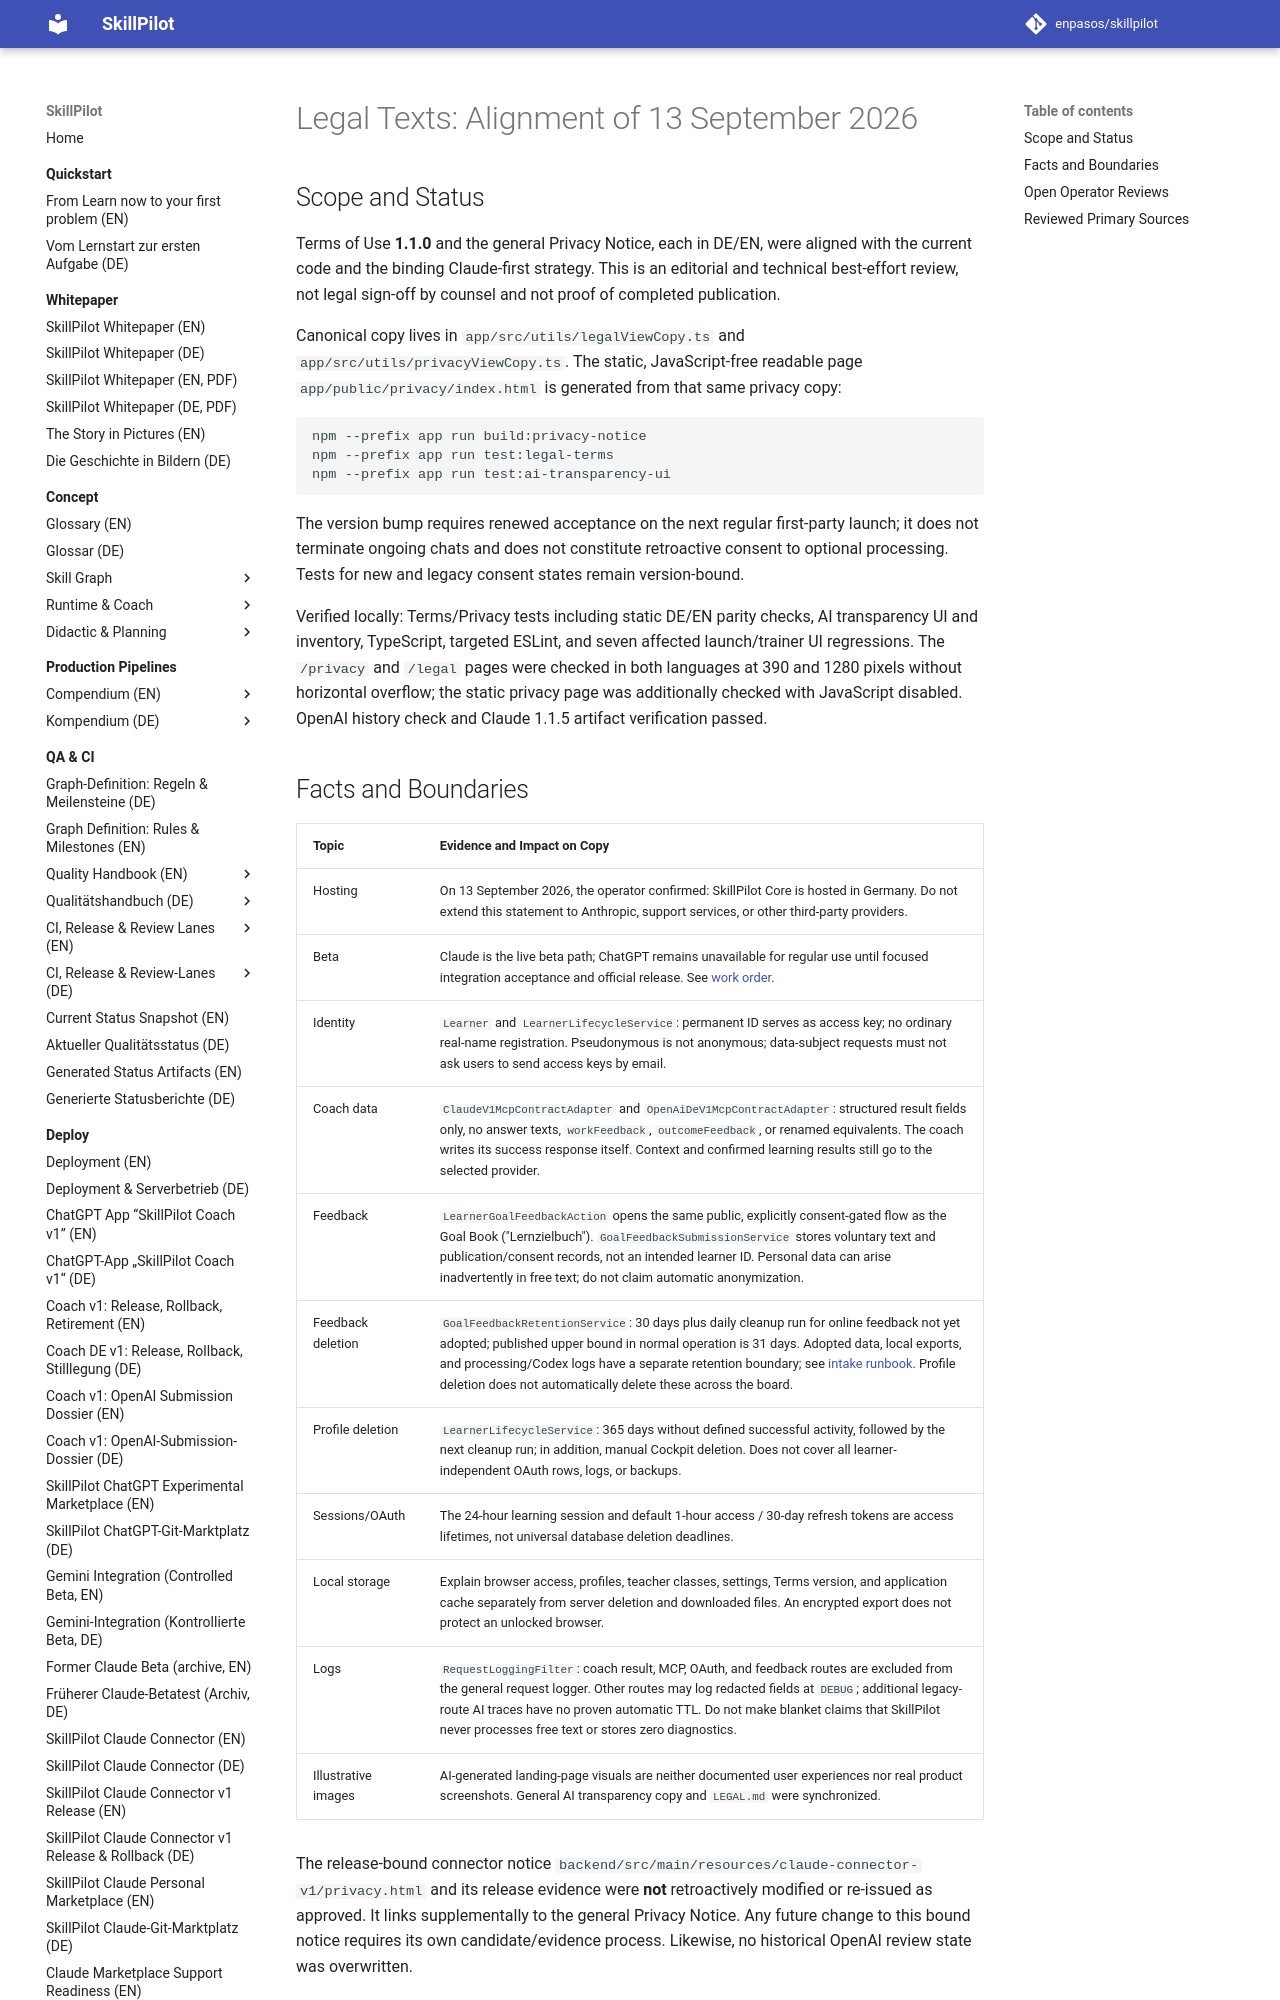

repository: enpasos/skillpilot · page: legal/legal-privacy-review-2026-09-13.en/index.html · generator: mkdocs

# Legal Texts: Alignment of 13 September 2026

## Scope and Status

Terms of Use **1.1.0** and the general Privacy Notice, each in DE/EN, were
aligned with the current code and the binding Claude-first strategy. This is an
editorial and technical best-effort review, not legal sign-off by counsel and
not proof of completed publication.

Canonical copy lives in `app/src/utils/legalViewCopy.ts` and
`app/src/utils/privacyViewCopy.ts`. The static, JavaScript-free readable page
`app/public/privacy/index.html` is generated from that same privacy copy:

```bash
npm --prefix app run build:privacy-notice
npm --prefix app run test:legal-terms
npm --prefix app run test:ai-transparency-ui
```

The version bump requires renewed acceptance on the next regular first-party
launch; it does not terminate ongoing chats and does not constitute retroactive
consent to optional processing. Tests for new and legacy consent states remain
version-bound.

Verified locally: Terms/Privacy tests including static DE/EN parity checks, AI
transparency UI and inventory, TypeScript, targeted ESLint, and seven affected
launch/trainer UI regressions. The `/privacy` and `/legal` pages were checked in
both languages at 390 and 1280 pixels without horizontal overflow; the static
privacy page was additionally checked with JavaScript disabled. OpenAI history
check and Claude 1.1.5 artifact verification passed.

## Facts and Boundaries

| Topic | Evidence and Impact on Copy |
| --- | --- |
| Hosting | On 13 September 2026, the operator confirmed: SkillPilot Core is hosted in Germany. Do not extend this statement to Anthropic, support services, or other third-party providers. |
| Beta | Claude is the live beta path; ChatGPT remains unavailable for regular use until focused integration acceptance and official release. See [work order](../deploy/claude-beta-chatgpt-release-strategy.md). |
| Identity | `Learner` and `LearnerLifecycleService`: permanent ID serves as access key; no ordinary real-name registration. Pseudonymous is not anonymous; data-subject requests must not ask users to send access keys by email. |
| Coach data | `ClaudeV1McpContractAdapter` and `OpenAiDeV1McpContractAdapter`: structured result fields only, no answer texts, `workFeedback`, `outcomeFeedback`, or renamed equivalents. The coach writes its success response itself. Context and confirmed learning results still go to the selected provider. |
| Feedback | `LearnerGoalFeedbackAction` opens the same public, explicitly consent-gated flow as the Goal Book ("Lernzielbuch"). `GoalFeedbackSubmissionService` stores voluntary text and publication/consent records, not an intended learner ID. Personal data can arise inadvertently in free text; do not claim automatic anonymization. |
| Feedback deletion | `GoalFeedbackRetentionService`: 30 days plus daily cleanup run for online feedback not yet adopted; published upper bound in normal operation is 31 days. Adopted data, local exports, and processing/Codex logs have a separate retention boundary; see [intake runbook](../qa-ci/goal-feedback-codex-intake.md). Profile deletion does not automatically delete these across the board. |
| Profile deletion | `LearnerLifecycleService`: 365 days without defined successful activity, followed by the next cleanup run; in addition, manual Cockpit deletion. Does not cover all learner-independent OAuth rows, logs, or backups. |
| Sessions/OAuth | The 24-hour learning session and default 1-hour access / 30-day refresh tokens are access lifetimes, not universal database deletion deadlines. |
| Local storage | Explain browser access, profiles, teacher classes, settings, Terms version, and application cache separately from server deletion and downloaded files. An encrypted export does not protect an unlocked browser. |
| Logs | `RequestLoggingFilter`: coach result, MCP, OAuth, and feedback routes are excluded from the general request logger. Other routes may log redacted fields at `DEBUG`; additional legacy-route AI traces have no proven automatic TTL. Do not make blanket claims that SkillPilot never processes free text or stores zero diagnostics. |
| Illustrative images | AI-generated landing-page visuals are neither documented user experiences nor real product screenshots. General AI transparency copy and `LEGAL.md` were synchronized. |

The release-bound connector notice
`backend/src/main/resources/claude-connector-v1/privacy.html` and its release
evidence were **not** retroactively modified or re-issued as approved. It links
supplementally to the general Privacy Notice. Any future change to this bound
notice requires its own candidate/evidence process. Likewise, no historical
OpenAI review state was overwritten.
